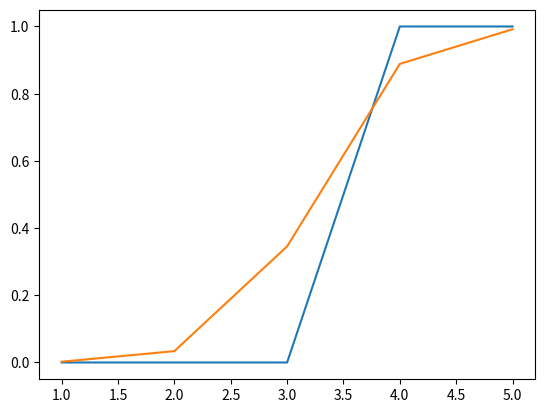

Recreate this plot in Python.
import numpy as np
import matplotlib.pyplot as plt

#导入数据
x = np.array([1.0,2.0,3.0,4.0,5.0])
y = np.array([0,0,0,1.0,1.0])
size = x.size
#设置初始值
w = 0.1
b = 0.1
#构造拟合函数和代价函数
y1 = w*x+b
z = 1/(1+np.exp(-y1))
cost =-sum(y*np.log(z)+(1-y)*np.log(1-z))/size

#梯度下降法
a = 0.1
for i in range(1000):
    dw = sum(x*(z-y)*z)
    db = sum(z-y)
    temw = w-a*dw/size
    temb = b-a*db/size

    #更新参数和函数
    w=temw
    b=temb
    y1 = w * x + b
    z = 1 / (1 + np.exp(-y1))
    cost = -sum(y * np.log(z) + (1 - y) * np.log(1 - z)) / size
    print(w,b,cost)
    i+=1

plt.plot(x,y)
plt.plot(x,z)
plt.show()